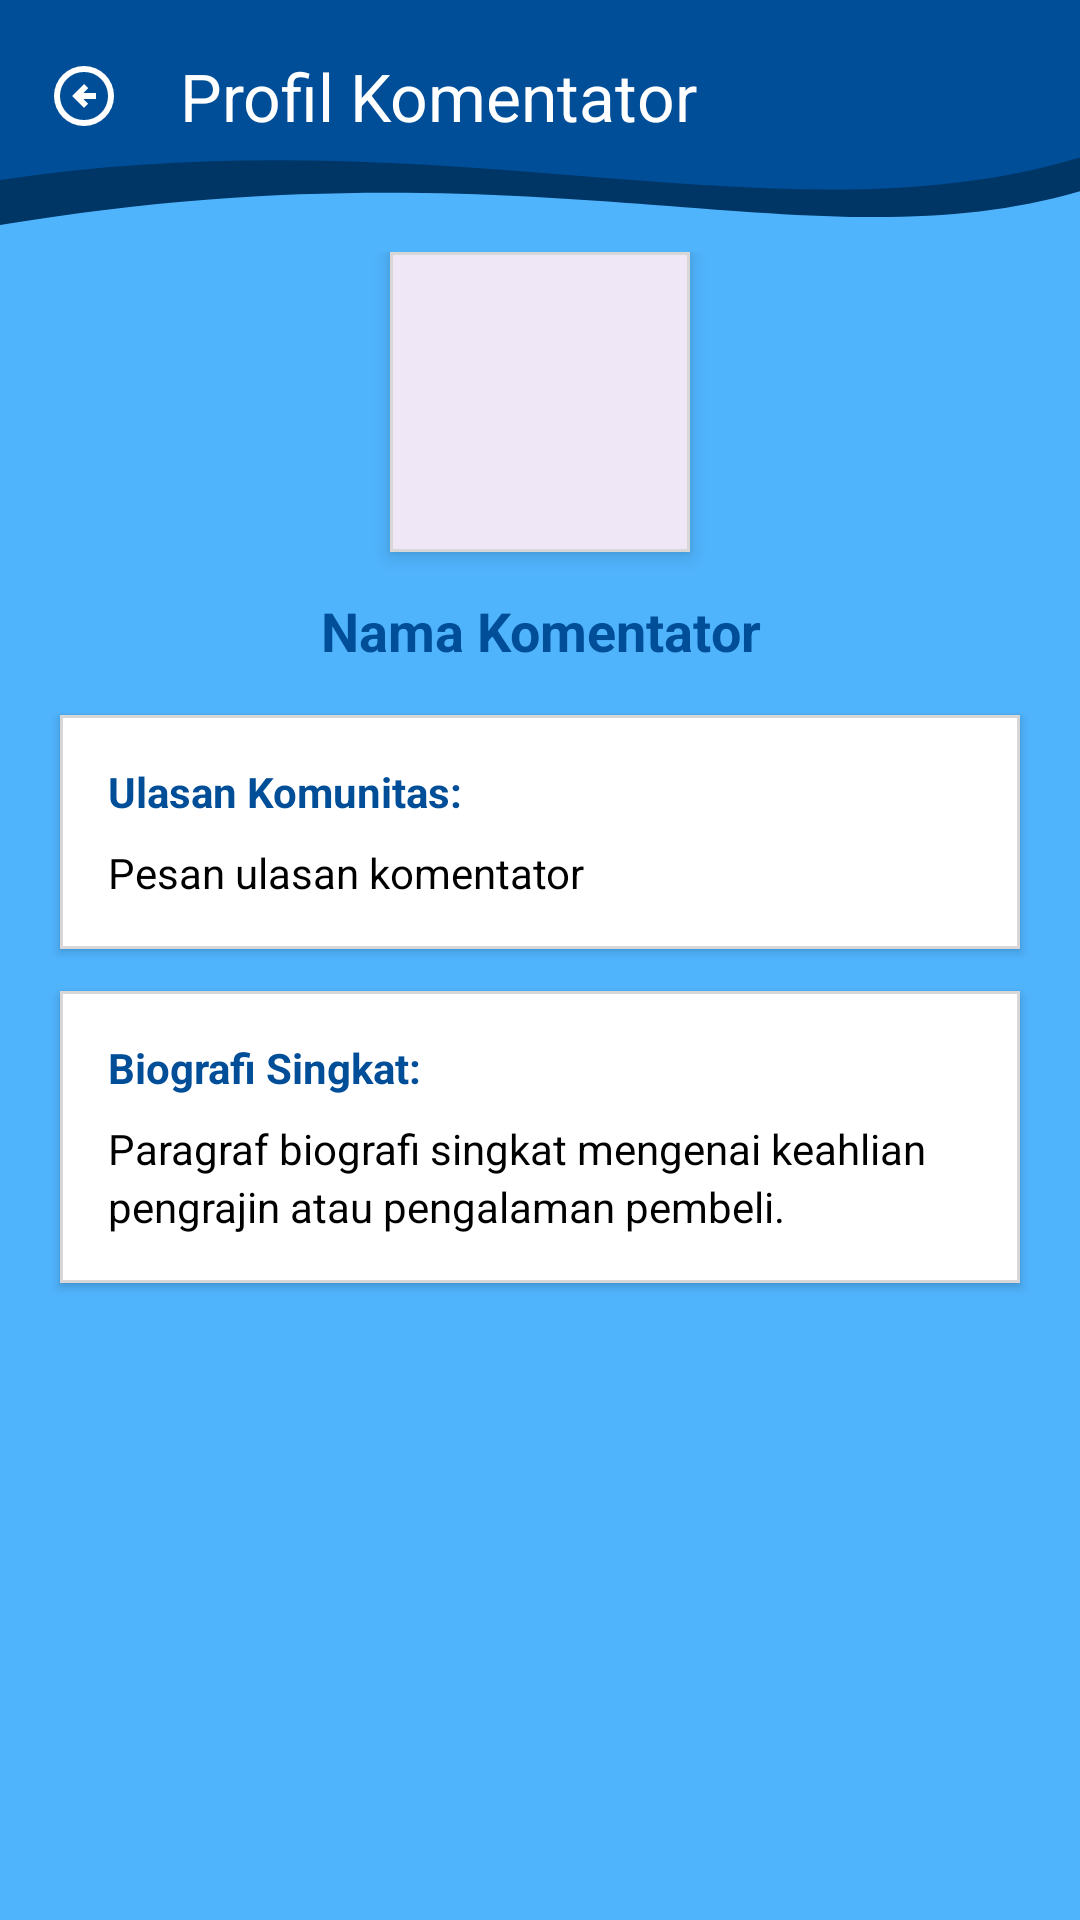

Here is an Android app screen rendered from its layout file. Give the layout XML and the strings, colors and styles it references.
<!-- AndroidManifest.xml: application theme Theme.Projek_Raymond -->
<!-- res/layout/activity_profile_komentator.xml -->
<?xml version="1.0" encoding="utf-8"?>
<androidx.constraintlayout.widget.ConstraintLayout xmlns:android="http://schemas.android.com/apk/res/android"
    xmlns:app="http://schemas.android.com/apk/res-auto"
    xmlns:tools="http://schemas.android.com/tools"
    android:id="@+id/main"
    android:layout_width="match_parent"
    android:layout_height="match_parent"
    android:background="@color/blueish"
    tools:context=".Komunitas.ProfileKomentatorActivity">
    <View
        android:id="@+id/background_header"
        android:layout_width="0dp"
        android:layout_height="90dp"
        android:background="@drawable/bg_header_wave"
        app:layout_constraintEnd_toEndOf="parent"
        app:layout_constraintStart_toStartOf="parent"
        app:layout_constraintTop_toTopOf="parent" />
    
    <androidx.appcompat.widget.Toolbar
        android:id="@+id/toolbar"
        android:layout_width="0dp"
        android:layout_height="?attr/actionBarSize"
        app:navigationIcon="@drawable/ic_arrow_back"
        app:title="Profil Komentator"
        app:titleTextColor="@color/white"
        app:layout_constraintEnd_toEndOf="parent"
        app:layout_constraintStart_toStartOf="parent"
        app:layout_constraintTop_toTopOf="parent" />

    <ScrollView
        android:layout_width="0dp"
        android:layout_height="0dp"
        android:fillViewport="true"
        app:layout_constraintBottom_toBottomOf="parent"
        app:layout_constraintEnd_toEndOf="parent"
        app:layout_constraintStart_toStartOf="parent"
        app:layout_constraintTop_toBottomOf="@+id/toolbar">

        <androidx.constraintlayout.widget.ConstraintLayout
            android:layout_width="match_parent"
            android:layout_height="wrap_content"
            android:paddingBottom="24dp"
            android:paddingTop="20dp">

            
            <com.google.android.material.card.MaterialCardView
                android:id="@+id/cardAvatar"
                android:layout_width="100dp"
                android:layout_height="100dp"
                app:cardCornerRadius="0dp"
                app:cardElevation="4dp"
                app:strokeColor="@color/gray"
                app:strokeWidth="1dp"
                app:layout_constraintEnd_toEndOf="parent"
                app:layout_constraintStart_toStartOf="parent"
                app:layout_constraintTop_toTopOf="parent">

                <ImageView
                    android:id="@+id/imgAvatar"
                    android:layout_width="match_parent"
                    android:layout_height="match_parent"
                    android:contentDescription="Foto Profil"
                    android:scaleType="centerCrop" />

            </com.google.android.material.card.MaterialCardView>

            
            <TextView
                android:id="@+id/txtNama"
                android:layout_width="0dp"
                android:layout_height="wrap_content"
                android:layout_marginHorizontal="20dp"
                android:layout_marginTop="14dp"
                android:gravity="center"
                android:text="Nama Komentator"
                android:textColor="@color/dark_blue3"
                android:textSize="18sp"
                android:textStyle="bold"
                app:layout_constraintEnd_toEndOf="parent"
                app:layout_constraintStart_toStartOf="parent"
                app:layout_constraintTop_toBottomOf="@+id/cardAvatar" />

            
            <com.google.android.material.card.MaterialCardView
                android:id="@+id/cardUlasan"
                android:layout_width="0dp"
                android:layout_height="wrap_content"
                android:layout_marginHorizontal="20dp"
                android:layout_marginTop="16dp"
                app:cardBackgroundColor="@color/white"
                app:cardCornerRadius="0dp"
                app:cardElevation="2dp"
                app:strokeColor="@color/gray"
                app:strokeWidth="1dp"
                app:layout_constraintEnd_toEndOf="parent"
                app:layout_constraintStart_toStartOf="parent"
                app:layout_constraintTop_toBottomOf="@+id/txtNama">

                <LinearLayout
                    android:layout_width="match_parent"
                    android:layout_height="wrap_content"
                    android:orientation="vertical"
                    android:padding="16dp">

                    <TextView
                        android:id="@+id/labelUlasan"
                        android:layout_width="wrap_content"
                        android:layout_height="wrap_content"
                        android:text="Ulasan Komunitas:"
                        android:textColor="@color/dark_blue3"
                        android:textSize="14sp"
                        android:textStyle="bold" />

                    <TextView
                        android:id="@+id/txtPesan"
                        android:layout_width="match_parent"
                        android:layout_height="wrap_content"
                        android:layout_marginTop="8dp"
                        android:lineSpacingExtra="3dp"
                        android:text="Pesan ulasan komentator"
                        android:textColor="@color/black"
                        android:textSize="14sp" />

                </LinearLayout>

            </com.google.android.material.card.MaterialCardView>

            
            <com.google.android.material.card.MaterialCardView
                android:id="@+id/cardBio"
                android:layout_width="0dp"
                android:layout_height="wrap_content"
                android:layout_marginHorizontal="20dp"
                android:layout_marginTop="14dp"
                app:cardBackgroundColor="@color/white"
                app:cardCornerRadius="0dp"
                app:cardElevation="2dp"
                app:strokeColor="@color/gray"
                app:strokeWidth="1dp"
                app:layout_constraintEnd_toEndOf="parent"
                app:layout_constraintStart_toStartOf="parent"
                app:layout_constraintTop_toBottomOf="@+id/cardUlasan">

                <LinearLayout
                    android:layout_width="match_parent"
                    android:layout_height="wrap_content"
                    android:orientation="vertical"
                    android:padding="16dp">

                    <TextView
                        android:id="@+id/labelBio"
                        android:layout_width="wrap_content"
                        android:layout_height="wrap_content"
                        android:text="Biografi Singkat:"
                        android:textColor="@color/dark_blue3"
                        android:textSize="14sp"
                        android:textStyle="bold" />

                    <TextView
                        android:id="@+id/txtBio"
                        android:layout_width="match_parent"
                        android:layout_height="wrap_content"
                        android:layout_marginTop="8dp"
                        android:lineSpacingExtra="3dp"
                        android:text="Paragraf biografi singkat mengenai keahlian pengrajin atau pengalaman pembeli."
                        android:textColor="@color/black"
                        android:textSize="14sp" />

                </LinearLayout>

            </com.google.android.material.card.MaterialCardView>

        </androidx.constraintlayout.widget.ConstraintLayout>

    </ScrollView>

</androidx.constraintlayout.widget.ConstraintLayout>
<!-- resources referenced by this layout -->
<resources>
  <color name="black">#FF000000</color>
  <color name="blueish">#50B4FD</color>
  <color name="dark_blue3">#004E98</color>
  <color name="gray">#D7D7D7</color>
  <color name="white">#FFFFFFFF</color>
  <!-- drawable bg_header_wave (drawable) -->
  <?xml version="1.0" encoding="utf-8"?>
  <vector xmlns:android="http://schemas.android.com/apk/res/android"
      android:width="360dp"
      android:height="120dp"
      android:viewportWidth="360"
      android:viewportHeight="120">
      <path
          android:fillColor="#003666"
          android:pathData="M0,0 L360,0 L360,85 C270,120 180,60 0,100 Z" />
      <path
          android:fillColor="#004E98"
          android:pathData="M0,0 L360,0 L360,70 C260,110 150,50 0,80 Z" />
  </vector>
  <!-- drawable ic_arrow_back (drawable) -->
  <vector xmlns:android="http://schemas.android.com/apk/res/android" android:autoMirrored="true" android:height="24dp" android:tint="#FFFFFF" android:viewportHeight="960" android:viewportWidth="960" android:width="24dp">
        
      <path android:fillColor="@android:color/white" android:pathData="M480,640L536,584L472,520L640,520L640,440L472,440L536,376L480,320L320,480L480,640ZM480,880Q397,880 324,848.5Q251,817 197,763Q143,709 111.5,636Q80,563 80,480Q80,397 111.5,324Q143,251 197,197Q251,143 324,111.5Q397,80 480,80Q563,80 636,111.5Q709,143 763,197Q817,251 848.5,324Q880,397 880,480Q880,563 848.5,636Q817,709 763,763Q709,817 636,848.5Q563,880 480,880ZM480,800Q614,800 707,707Q800,614 800,480Q800,346 707,253Q614,160 480,160Q346,160 253,253Q160,346 160,480Q160,614 253,707Q346,800 480,800ZM480,480Q480,480 480,480Q480,480 480,480Q480,480 480,480Q480,480 480,480Q480,480 480,480Q480,480 480,480Q480,480 480,480Q480,480 480,480Z"/>
      
  </vector>
  <style name="Theme.Projek_Raymond" parent="Base.Theme.Projek_Raymond" />
  <style name="Base.Theme.Projek_Raymond" parent="Theme.Material3.DayNight.NoActionBar">
          
          
      </style>
</resources>
